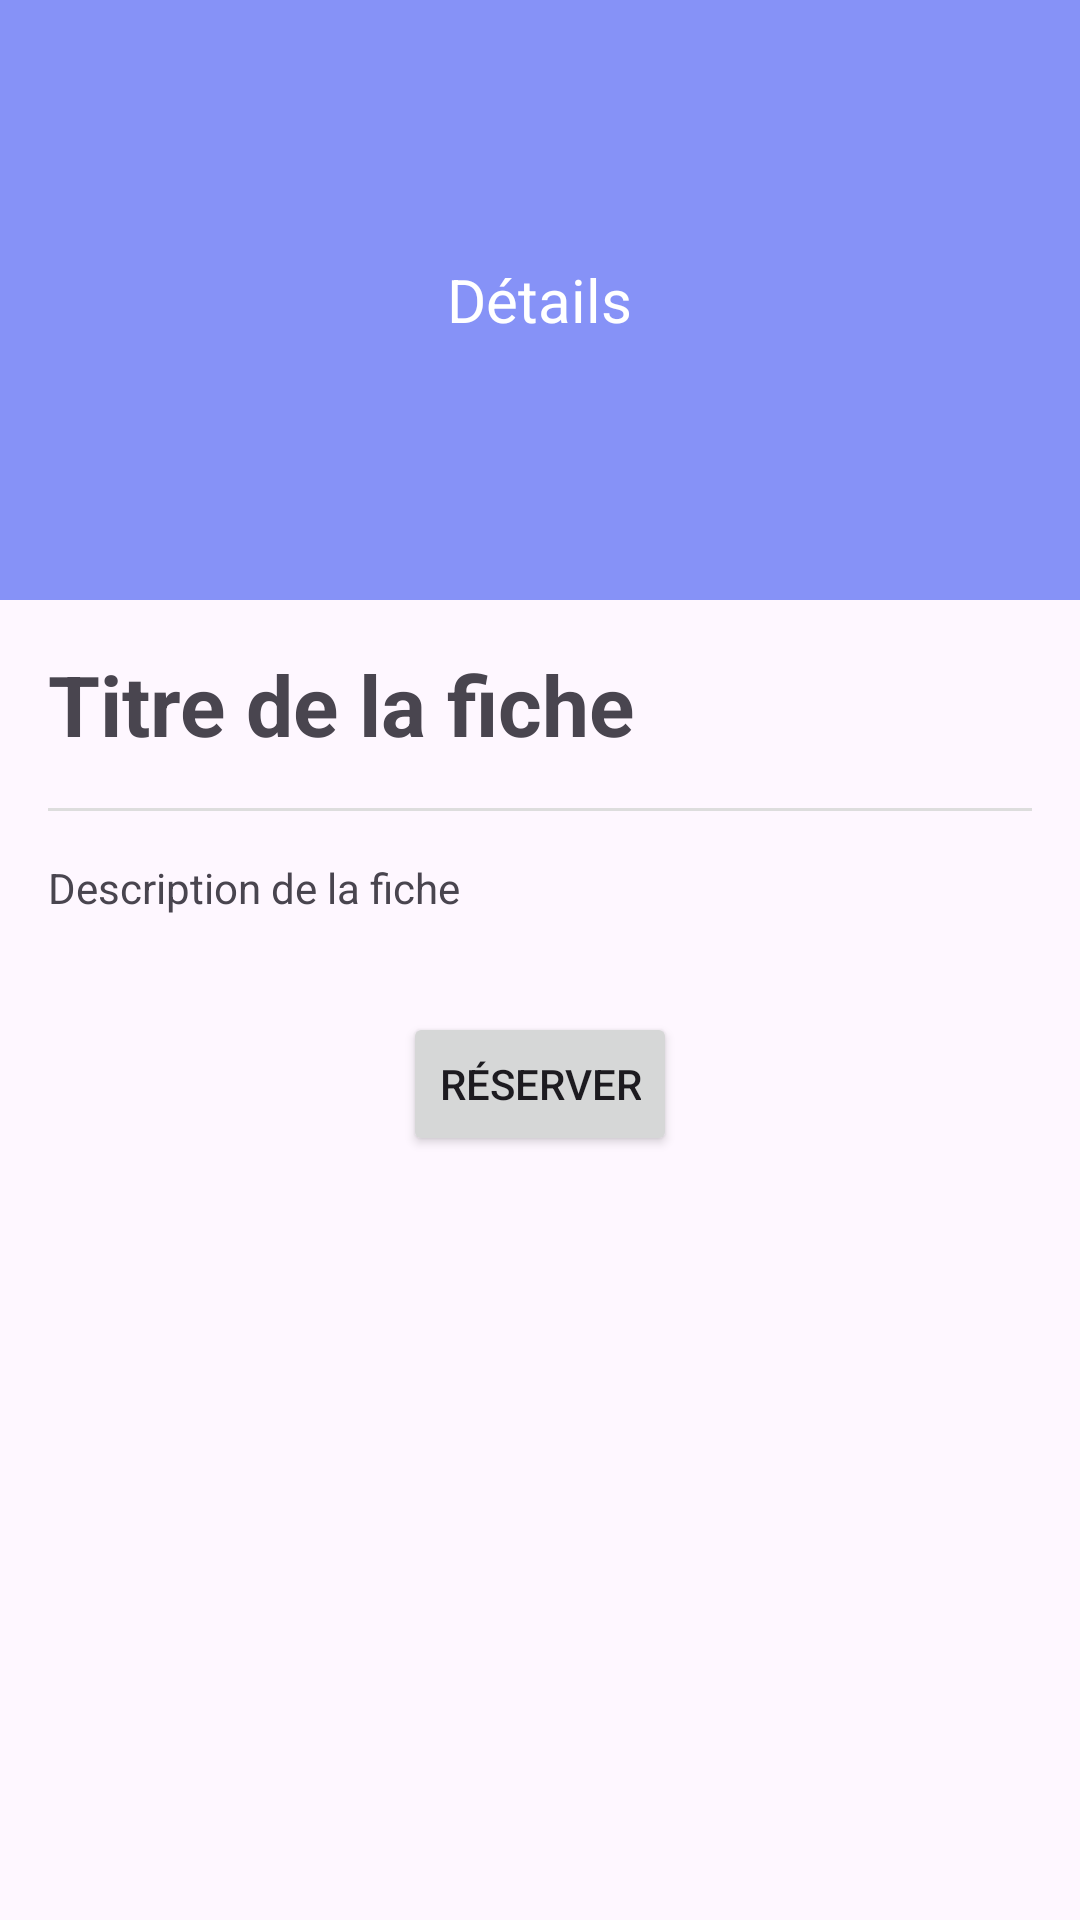

Write the Android layout XML for this screen, with the resource values it uses.
<!-- AndroidManifest.xml: application theme DialogAnimation -->
<!-- res/layout/fragment_site_detail.xml -->
<?xml version="1.0" encoding="utf-8"?>
<LinearLayout xmlns:android="http://schemas.android.com/apk/res/android"
    android:layout_width="match_parent"
    android:layout_height="match_parent"
    android:orientation="vertical">

    <FrameLayout
        android:layout_width="match_parent"
        android:layout_height="200dp"
        android:background="@color/lavender">

        <ImageView
            android:id="@+id/sitedetail_image"
            android:layout_width="match_parent"
            android:layout_height="match_parent"
            android:scaleType="centerCrop"
            android:src="@drawable/rova" />

        <TextView
            android:layout_width="wrap_content"
            android:layout_height="wrap_content"
            android:text="Détails"
            android:textSize="20sp"
            android:textColor="#FFFFFF"
            android:layout_gravity="center"
            android:padding="16dp" />

    </FrameLayout>

    <TextView
        android:id="@+id/sitedetail_titre"
        android:layout_width="match_parent"
        android:layout_height="wrap_content"
        android:text="Titre de la fiche"
        android:textSize="28sp"
        android:textStyle="bold"
        android:layout_margin="16dp" />

    <View
        android:layout_width="match_parent"
        android:layout_height="1dp"
        android:background="#DDDDDD"
        android:layout_marginLeft="16dp"
        android:layout_marginRight="16dp" />

    <TextView
        android:id="@+id/sitedetail_description"
        android:layout_width="match_parent"
        android:layout_height="wrap_content"
        android:text="Description de la fiche"
        android:textSize="14sp"
        android:layout_margin="16dp" />

    <Button
        android:layout_width="wrap_content"
        android:layout_height="wrap_content"
        android:text="Réserver"
        android:layout_gravity="center"
        android:layout_margin="16dp" />

</LinearLayout>
<!-- resources referenced by this layout -->
<resources>
  <color name="lavender">#8692f7</color>
  <style name="DialogAnimation" parent="Theme.Material3.DayNight.NoActionBar">
          <item name="android:windowEnterAnimation">@anim/slide_in</item>
          <item name="android:windowExitAnimation">@anim/slide_out</item>
  
              <item name="colorPrimary">@color/purple_color</item>
  
  
  
              <item name="colorSecondary">@color/white</item>
              <item name="colorTertiary">@color/black</item>
  
  
  
              <item name="android:statusBarColor">@color/purple_color</item>
  
  
      </style>
  <color name="purple_color">#673AB7</color>
  <color name="white">#FFFFFFFF</color>
  <color name="black">#FF000000</color>
</resources>
